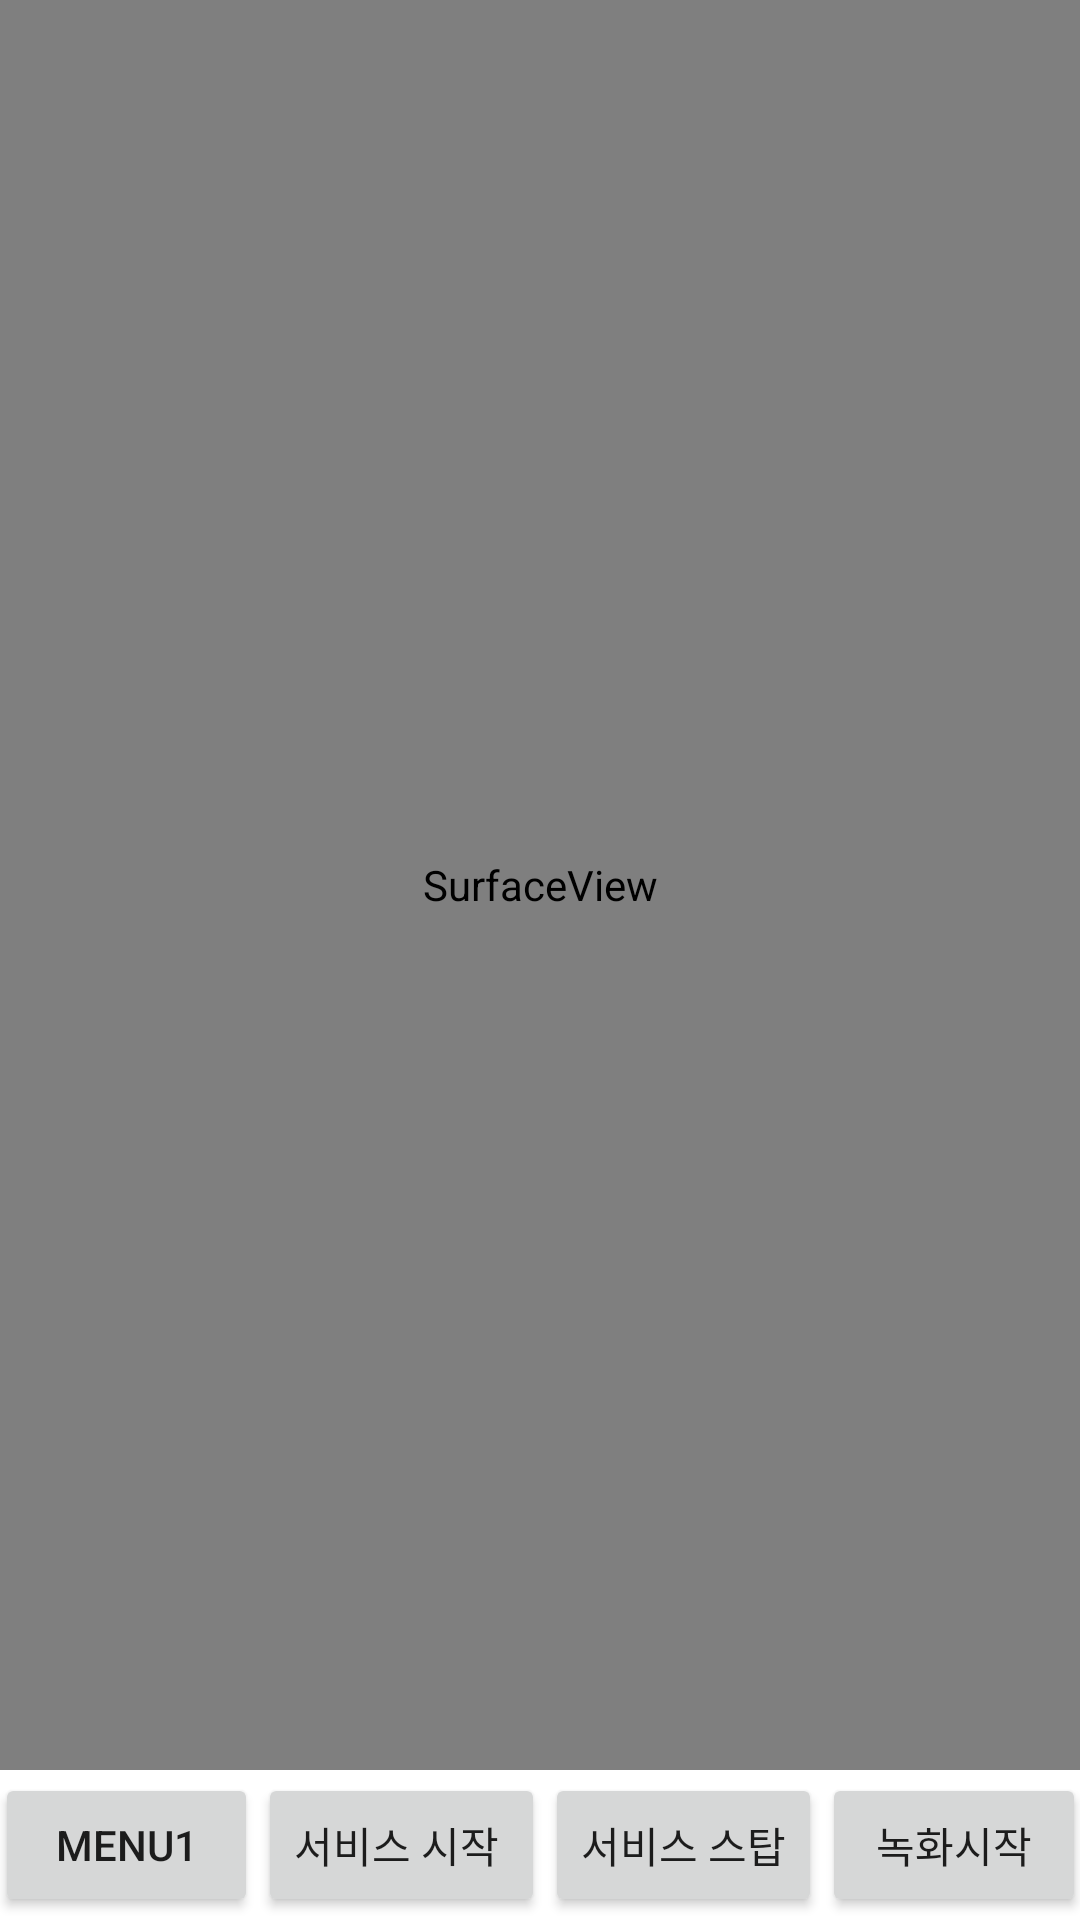

Layout XML and referenced resources for this Android screen:
<!-- AndroidManifest.xml: application theme Theme.Learn_recyclerview -->
<!-- res/layout/fragment_main.xml -->
<?xml version="1.0" encoding="utf-8"?>
<androidx.constraintlayout.widget.ConstraintLayout xmlns:android="http://schemas.android.com/apk/res/android"
    android:layout_width="match_parent"
    android:layout_height="match_parent"
    xmlns:app="http://schemas.android.com/apk/res-auto">
    <FrameLayout
        android:layout_width="match_parent"
        android:layout_height="0dp"
        app:layout_constraintBottom_toTopOf="@+id/const1"
        app:layout_constraintTop_toTopOf="parent"
        android:id="@+id/frame"/>
    <SurfaceView
        android:layout_width="match_parent"
        android:layout_height="0dp"
        android:id="@+id/sv"
        app:layout_constraintBottom_toTopOf="@+id/const1"
        app:layout_constraintTop_toTopOf="parent"/>


    <androidx.constraintlayout.widget.ConstraintLayout
        android:id="@+id/const1"
        android:layout_width="match_parent"
        android:layout_height="50dp"
        app:layout_constraintBottom_toBottomOf="parent"
        app:layout_constraintStart_toStartOf="parent"
        app:layout_constraintEnd_toEndOf="parent"
        >

        <Button
            android:id="@+id/btn_1"
            android:layout_width="wrap_content"
            android:layout_height="wrap_content"
            android:text="menu1"
            app:layout_constraintBottom_toBottomOf="parent"
            app:layout_constraintEnd_toStartOf="@+id/btn_start"
            app:layout_constraintStart_toStartOf="parent"
            app:layout_constraintTop_toTopOf="parent" />

        <Button
            android:id="@+id/btn_start"
            android:layout_width="wrap_content"
            android:layout_height="wrap_content"
            android:text="서비스 시작 "
            app:layout_constraintBottom_toBottomOf="parent"
            app:layout_constraintEnd_toStartOf="@+id/btn_stop"
            app:layout_constraintStart_toEndOf="@+id/btn_1"
            app:layout_constraintTop_toTopOf="parent" />

        <Button
            android:id="@+id/btn_stop"
            android:layout_width="wrap_content"
            android:layout_height="wrap_content"
            android:text="서비스 스탑"
            app:layout_constraintBottom_toBottomOf="parent"
            app:layout_constraintEnd_toStartOf="@+id/btn_recording"
            app:layout_constraintStart_toEndOf="@+id/btn_start"
            app:layout_constraintTop_toTopOf="parent" />

        <Button
            android:id="@+id/btn_recording"
            android:layout_width="wrap_content"
            android:layout_height="wrap_content"
            android:text="녹화시작"
            app:layout_constraintBottom_toBottomOf="parent"
            app:layout_constraintEnd_toEndOf="parent"
            app:layout_constraintStart_toEndOf="@+id/btn_stop"
            app:layout_constraintTop_toTopOf="parent" />



    </androidx.constraintlayout.widget.ConstraintLayout>

</androidx.constraintlayout.widget.ConstraintLayout>
<!-- resources referenced by this layout -->
<resources>
  <style name="Theme.Learn_recyclerview" parent="Theme.MaterialComponents.DayNight.DarkActionBar">
          
          <item name="colorPrimary">@color/purple_500</item>
          <item name="colorPrimaryVariant">@color/purple_700</item>
          <item name="colorOnPrimary">@color/white</item>
          
          <item name="colorSecondary">@color/teal_200</item>
          <item name="colorSecondaryVariant">@color/teal_700</item>
          <item name="colorOnSecondary">@color/black</item>
          
          <item name="android:statusBarColor" tools:targetApi="l">?attr/colorPrimaryVariant</item>
          
      </style>
  <!-- not gathered from this repository: default colours our renderer supplied (Android Studio template values) -->
  <color name="purple_500">#FF6200EE</color>
  <color name="purple_700">#FF3700B3</color>
  <color name="teal_200">#FF03DAC5</color>
  <color name="teal_700">#FF018786</color>
  <color name="black">#FF000000</color>
  <color name="white">#FFFFFFFF</color>
</resources>
